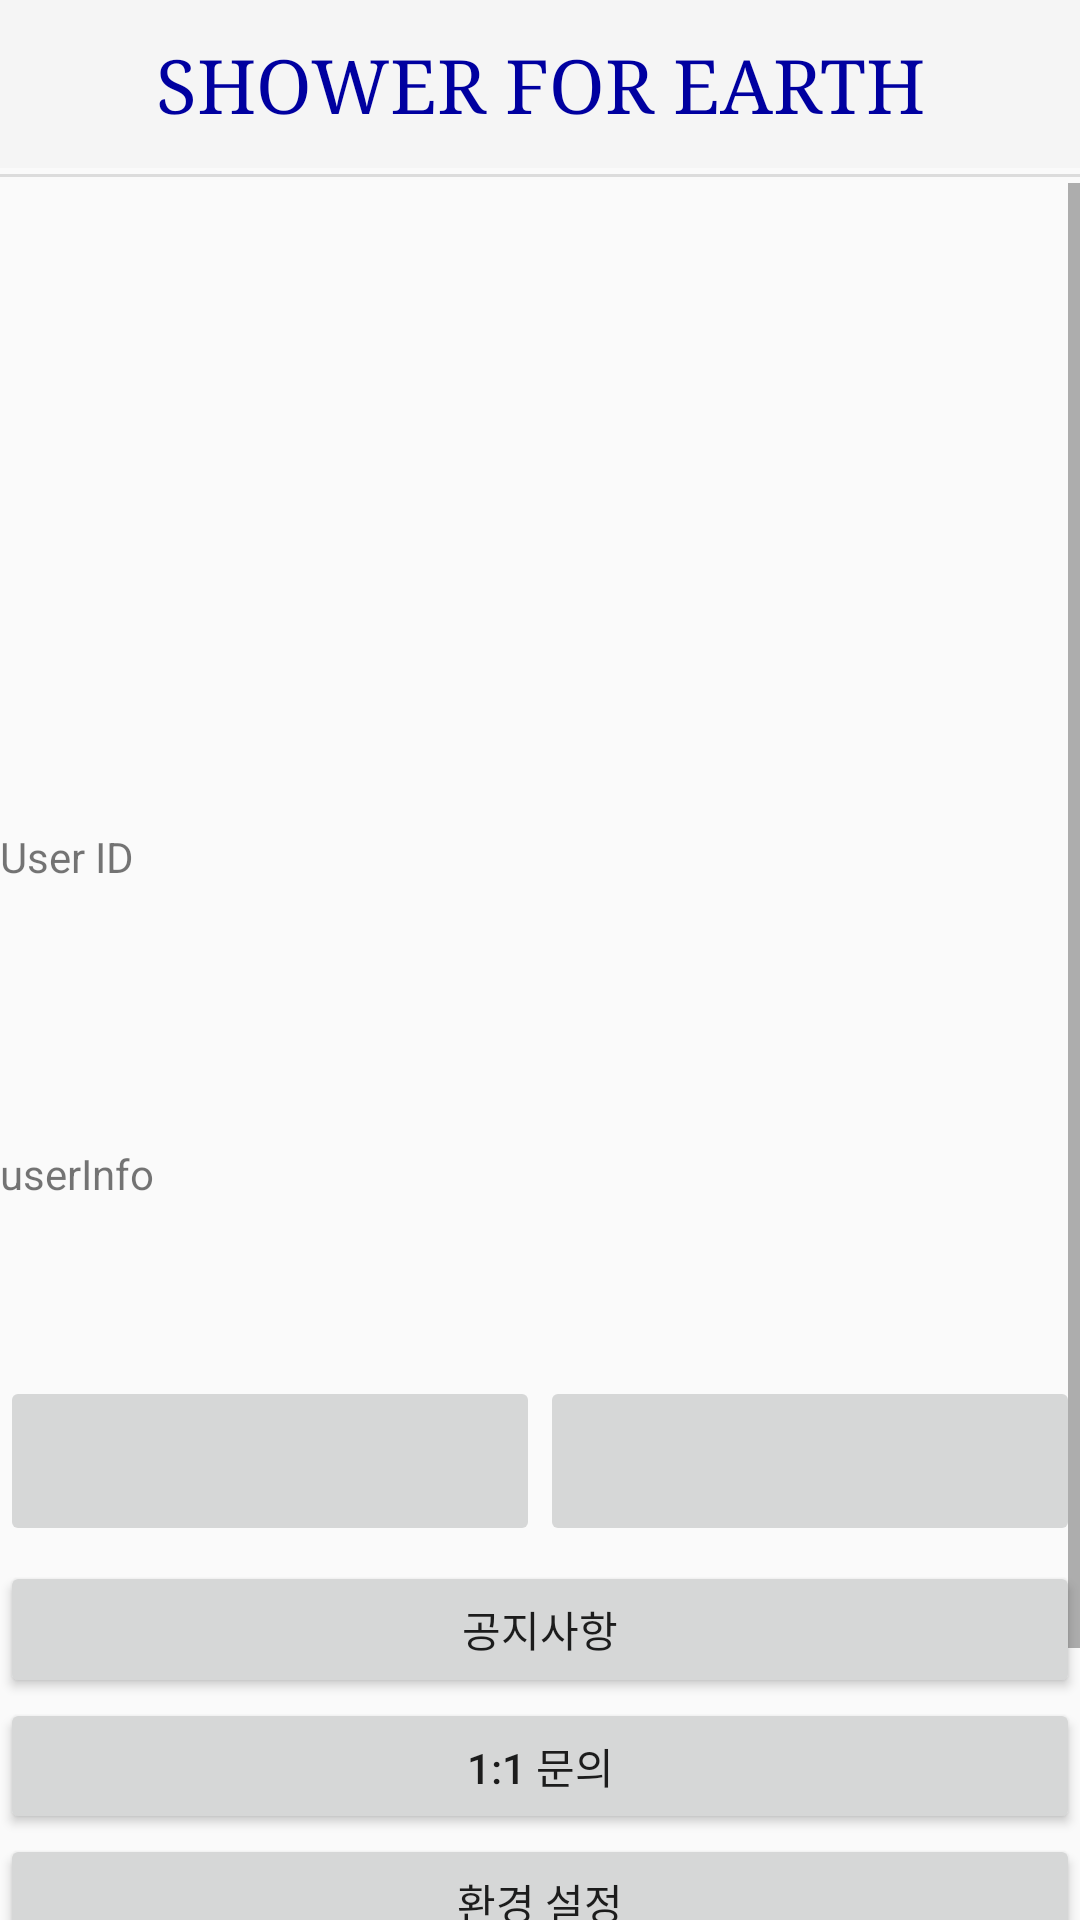

Layout XML and referenced resources for this Android screen:
<!-- AndroidManifest.xml: activity theme Theme.AppCompat.Light.NoActionBar -->
<!-- res/layout/activity_my_page.xml -->
<?xml version="1.0" encoding="utf-8"?>
<LinearLayout xmlns:android="http://schemas.android.com/apk/res/android"
    xmlns:app="http://schemas.android.com/apk/res-auto"
    xmlns:tools="http://schemas.android.com/tools"
    android:layout_width="match_parent"
    android:layout_height="wrap_content"
    android:orientation="vertical">


    <androidx.appcompat.widget.Toolbar
        android:id="@+id/toolbar"
        android:layout_width="match_parent"
        android:layout_height="wrap_content"
        android:layout_gravity="top"
        android:background="?attr/colorPrimary"
        android:gravity="top"
        android:theme="?attr/actionBarTheme">

        <TextView
            android:id="@+id/appName_mainToolbar"
            android:layout_width="wrap_content"
            android:layout_height="match_parent"
            android:layout_gravity="center"
            android:fontFamily="serif"
            android:text="@string/shower_for_friends"
            android:textAllCaps="true"
            android:textColor="#0000a0"
            android:textSize="25sp" />

    </androidx.appcompat.widget.Toolbar>

    <View
        android:id="@+id/divideAppName"
        android:layout_width="match_parent"
        android:layout_height="1dp"
        android:layout_marginTop="2dp"
        android:layout_marginBottom="2dp"
        android:background="?android:attr/listDivider" />

    <ScrollView
        android:layout_width="match_parent"
        android:layout_height="match_parent">

        <LinearLayout
            android:layout_width="match_parent"
            android:layout_height="wrap_content"
            android:orientation="vertical">

            <ImageView
                android:id="@+id/imageView"
                android:layout_width="match_parent"
                android:layout_height="500px"
                android:layout_weight="1"
                app:srcCompat="@drawable/ic_launcher_foreground"
                tools:ignore="VectorDrawableCompat" />

            <Space
                android:layout_width="435dp"
                android:layout_height="10dp"
                android:layout_weight="1" />

            <LinearLayout
                android:layout_width="match_parent"
                android:layout_height="211dp"
                android:layout_marginTop="5dp"
                android:layout_marginBottom="5dp"
                android:layout_weight="1"
                android:orientation="vertical">

                <TextView
                    android:id="@+id/userId"
                    android:layout_width="match_parent"
                    android:layout_height="57dp"
                    android:layout_weight="1"
                    android:gravity="center_vertical"
                    android:text="User ID" />

                <TextView
                    android:id="@+id/userInfo"
                    android:layout_width="match_parent"
                    android:layout_height="96dp"
                    android:layout_weight="1"
                    android:gravity="center_vertical"
                    android:text="userInfo" />

            </LinearLayout>

            <LinearLayout
                android:layout_width="match_parent"
                android:layout_height="match_parent"
                android:layout_marginBottom="5dp"
                android:layout_weight="1"
                android:orientation="horizontal">

                <ImageButton
                    android:id="@+id/friends_btn"
                    android:layout_width="170px"
                    android:layout_height="170px"
                    android:layout_weight="1"
                    app:srcCompat="@android:drawable/ic_menu_myplaces" />

                <ImageButton
                    android:id="@+id/like_btn"
                    android:layout_width="170px"
                    android:layout_height="170px"
                    android:layout_weight="1"
                    app:srcCompat="@android:drawable/btn_star_big_on" />

            </LinearLayout>

            <LinearLayout
                android:layout_width="match_parent"
                android:layout_height="227dp"
                android:layout_weight="1"
                android:orientation="vertical">

                <Button
                    android:id="@+id/app_info_btn"
                    android:layout_width="match_parent"
                    android:layout_height="wrap_content"
                    android:layout_weight="1"
                    android:text="공지사항" />

                <Button
                    android:id="@+id/ask_btn"
                    android:layout_width="match_parent"
                    android:layout_height="wrap_content"
                    android:layout_weight="1"
                    android:text="1:1 문의" />

                <Button
                    android:id="@+id/settings_btn"
                    android:layout_width="match_parent"
                    android:layout_height="wrap_content"
                    android:layout_weight="1"
                    android:text="환경 설정" />

                <Button
                    android:id="@+id/logout_btn"
                    android:layout_width="match_parent"
                    android:layout_height="wrap_content"
                    android:layout_weight="1"
                    android:text="로그아웃" />

                <Button
                    android:id="@+id/deleteAcc_btn"
                    android:layout_width="match_parent"
                    android:layout_height="wrap_content"
                    android:layout_weight="1"
                    android:text="회원 탈퇴" />
            </LinearLayout>
        </LinearLayout>
    </ScrollView>
</LinearLayout>
<!-- resources referenced by this layout -->
<resources>
  <string name="shower_for_friends">SHOWER FOR EARTH</string>
</resources>
